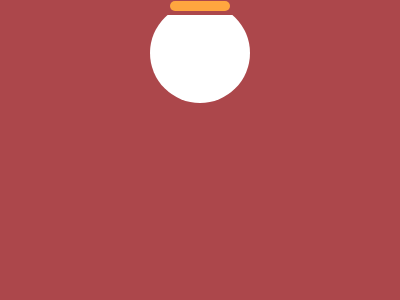

Reproduce this picture with HTML and CSS.

<!DOCTYPE html>
<html lang="ja">

<head>
    <meta charset="UTF-8">
    <meta http-equiv="X-UA-Compatible" content="IE=edge">
    <meta name="viewport" content="width=device-width, initial-scale=1.0">
    <title>CSS Battle Solutions</title>
</head>

<body>

    <!-- Please refer to ... -->

    <!--#97. Snowman-->

    <div>
        <span></span>
    </div>
    <div></div>
    <div></div>
    <div></div>
    <div></div>
    <div></div>
    <div></div>

    <style>
        body {
            background-color: #AC474B;
            position: relative;
        }

        div {
            position: absolute;
            top: 50%;
            left: 50%;
        }

        span {
            position: absolute;
            top: 50%;
            left: 50%;
        }

        div:nth-of-type(1),
        div:nth-of-type(2) {
            background-color: #FFFFFF;
            border-radius: 50%;
        }

        div:nth-of-type(1) {
            transform: translate(-50%, -55px);
            width: 60px;
            height: 60px;
        }

        div:nth-of-type(2) {
            transform: translate(-50%, -5px);
            width: 100px;
            height: 100px;
        }

        div:nth-of-type(3) {
            width: 60px;
            height: 10px;
            transform: translate(-50%, -7px);
            background-color: #FFA63F;
            border-radius: 10px;
            z-index: 1;
        }

        div:nth-of-type(4) {
            width: 80px;
            height: 18px;
            transform: translate(-50%, -11px);
            background-color: #AC474B;
        }

        div:nth-of-type(5) {
            width: 60px;
            height: 5px;
            transform: translate(-30px, -55px);
            background-color: #0E1F2B;
        }

        div:nth-of-type(6) {
            width: 40px;
            height: 40px;
            transform: translate(-20px, -95px);
            background-color: #0E1F2B;
        }

        div:nth-of-type(7) {
            width: 40px;
            height: 10px;
            transform: translate(-20px, -80px);
            background-color: #FFFFFF;
        }

        span:nth-of-type(1) {
            width: 10px;
            height: 10px;
            transform: translate(-15px, -12px);
            background-color: #0E1F2B;
            border-radius: 50%;
            box-shadow: 20px 0 0 0 #0E1F2B;
        }
    </style>

    <!-------------------------------->

    <!--#98. Candle-->

    <!-------------------------------->

    <!--#99. Gift Box-->

    <!-------------------------------->

    <!--#100. CSSBattle-->


    <!-------------------------------->

</body>

</html>